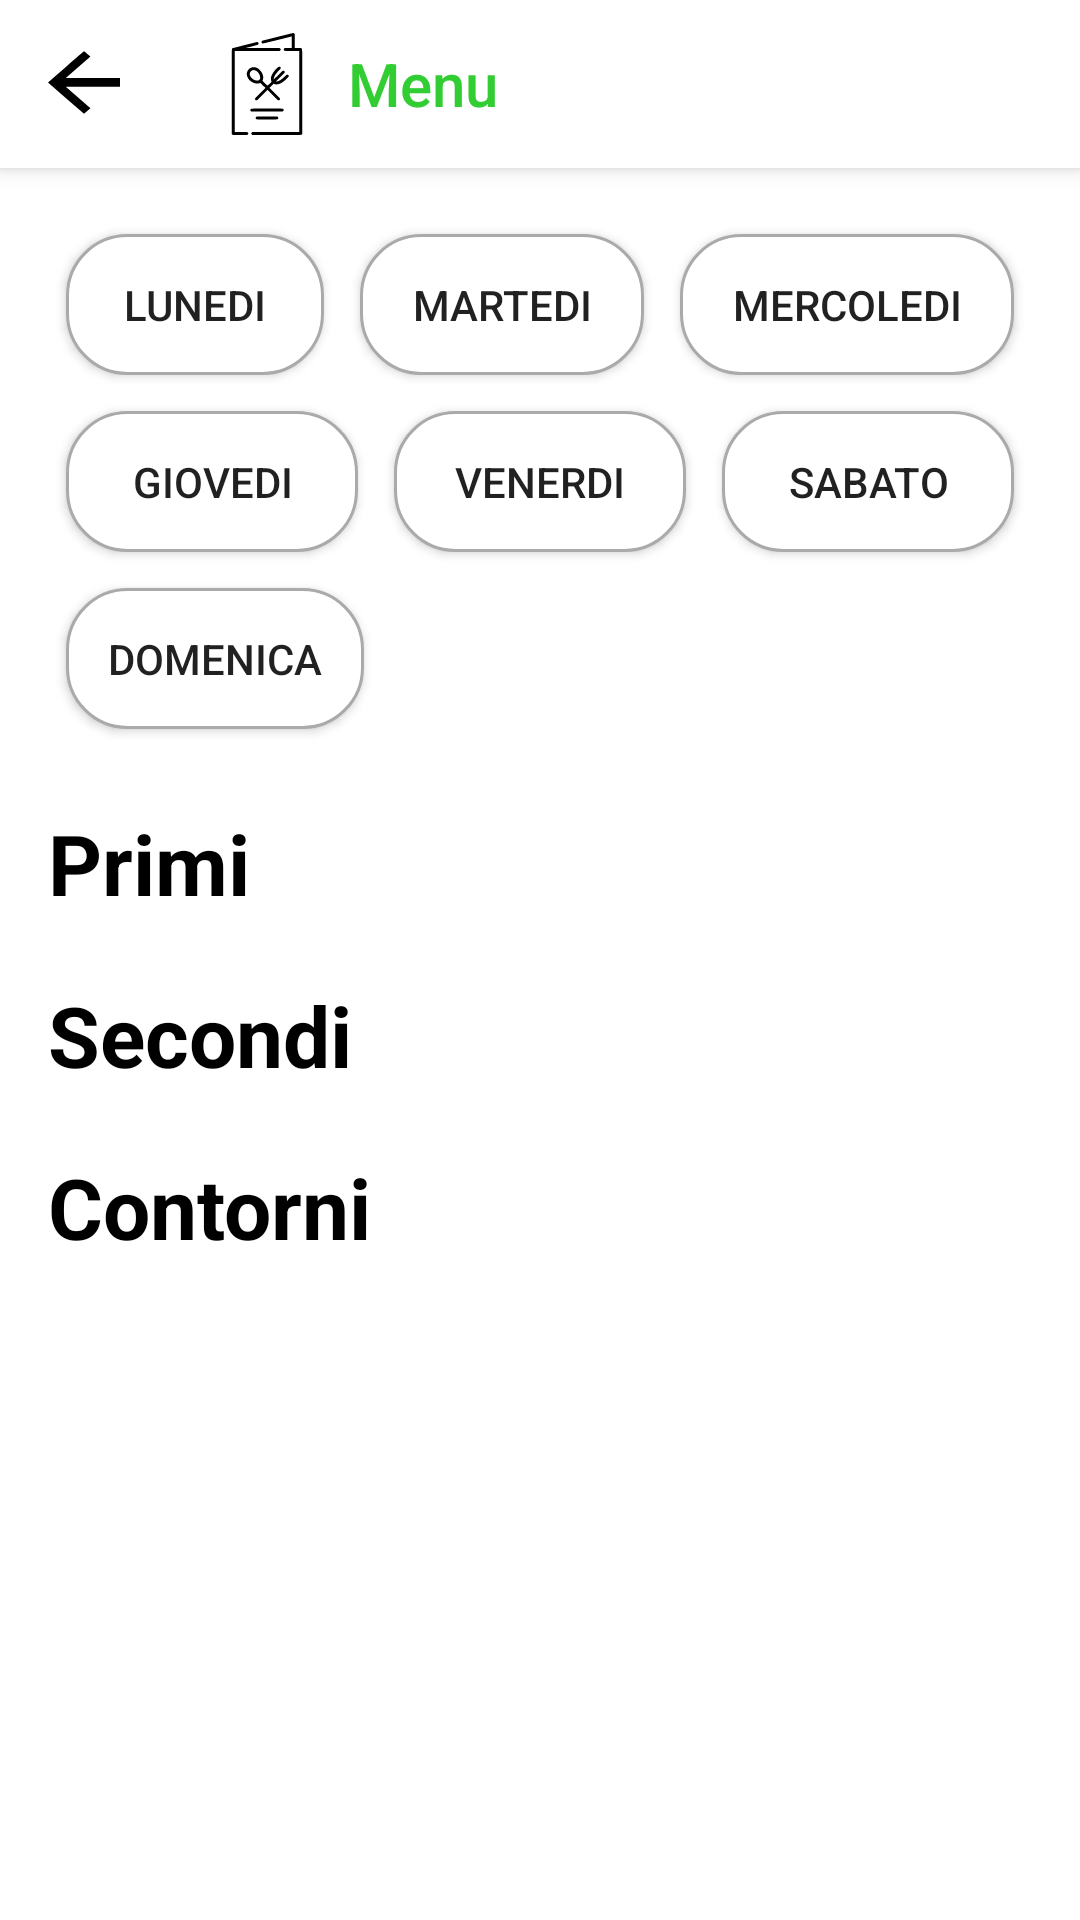

Write the Android layout XML for this screen, with the resource values it uses.
<!-- AndroidManifest.xml: application theme CustomTheme -->
<!-- res/layout/activity_menu.xml -->
<?xml version="1.0" encoding="utf-8"?>
<androidx.constraintlayout.widget.ConstraintLayout xmlns:android="http://schemas.android.com/apk/res/android"
    xmlns:app="http://schemas.android.com/apk/res-auto"
    xmlns:tools="http://schemas.android.com/tools"
    android:id="@+id/main"
    android:layout_width="match_parent"
    android:layout_height="match_parent"
    tools:context=".activity.MenuActivity">

    <androidx.appcompat.widget.Toolbar
        android:id="@+id/toolbar_menu"
        android:layout_width="0dp"
        android:layout_height="?attr/actionBarSize"
        android:background="@color/white"
        android:elevation="4dp"
        app:layout_constraintTop_toTopOf="parent"
        app:layout_constraintStart_toStartOf="parent"
        app:layout_constraintEnd_toEndOf="parent"
        app:navigationIcon="@drawable/arrow"
        app:title="Menu"
        app:titleTextColor="@color/green"
        app:logo="@drawable/menu_icon"
        app:titleMarginStart="26dp"/>

    <ScrollView
        android:id="@+id/scrollView"
        android:layout_width="0dp"
        android:layout_height="0dp"
        app:layout_constraintTop_toBottomOf="@id/toolbar_menu"
        app:layout_constraintBottom_toBottomOf="parent"
        app:layout_constraintStart_toStartOf="parent"
        app:layout_constraintEnd_toEndOf="parent">

        <LinearLayout
            android:layout_width="match_parent"
            android:layout_height="wrap_content"
            android:orientation="vertical"
            android:padding="16dp">

            <LinearLayout
                android:layout_width="match_parent"
                android:layout_height="match_parent"
                android:orientation="horizontal">

                <Button
                    android:id="@+id/button_lunedi"
                    android:layout_width="wrap_content"
                    android:layout_height="wrap_content"
                    android:text="Lunedi"
                    android:background="@drawable/button"
                    android:padding="15dp"
                    android:layout_margin="5dp"
                    />
                <Button
                    android:id="@+id/button_martedi"
                    android:layout_width="wrap_content"
                    android:layout_height="wrap_content"
                    android:layout_weight="1"
                    android:text="Martedi"
                    android:background="@drawable/button"
                    android:padding="15dp"
                    android:layout_margin="5dp"/>
                <Button
                    android:id="@+id/button_mercoledi"
                    android:layout_width="wrap_content"
                    android:layout_height="wrap_content"
                    android:layout_weight="1"
                    android:text="Mercoledi"
                    android:background="@drawable/button"
                    android:padding="15dp"
                    android:layout_margin="5dp"/>



            </LinearLayout>



            <LinearLayout
                android:layout_width="match_parent"
                android:layout_height="match_parent"
                android:orientation="horizontal">

                <Button
                    android:id="@+id/button_giovedi"
                    android:layout_width="wrap_content"
                    android:layout_height="wrap_content"
                    android:layout_weight="1"
                    android:text="Giovedi"
                    android:background="@drawable/button"
                    android:padding="15dp"
                    android:layout_margin="5dp"/>

                <Button
                    android:id="@+id/button_venerdi"
                    android:layout_width="wrap_content"
                    android:layout_height="wrap_content"
                    android:layout_weight="1"
                    android:text="Venerdi"
                    android:background="@drawable/button"
                    android:padding="15dp"
                    android:layout_margin="5dp"/>
                <Button
                    android:id="@+id/button_sabato"
                    android:layout_width="wrap_content"
                    android:layout_height="wrap_content"
                    android:layout_weight="1"
                    android:text="Sabato"
                    android:background="@drawable/button"
                    android:padding="15dp"
                    android:layout_margin="5dp"/>


            </LinearLayout>

            <Button
                android:id="@+id/button_domenica"
                android:layout_width="wrap_content"
                android:layout_height="wrap_content"
                android:layout_weight="1"
                android:text="Domenica"
                android:background="@drawable/button"
                android:padding="15dp"
                android:layout_margin="5dp"/>

            <TextView
                android:layout_width="wrap_content"
                android:layout_height="wrap_content"
                android:layout_marginTop="20dp"
                android:text="Primi"
                android:textColor="@color/black"
                android:textSize="28dp"
                android:textStyle="bold" />

            <androidx.recyclerview.widget.RecyclerView
                android:id="@+id/recyclerViewPrimi"
                android:layout_width="match_parent"
                android:layout_height="wrap_content"
                app:layoutManager="androidx.recyclerview.widget.LinearLayoutManager"
                tools:listitem="@layout/item_pasto"
                android:orientation="horizontal"/>

            <TextView
                android:layout_width="wrap_content"
                android:layout_height="wrap_content"
                android:layout_marginTop="20dp"
                android:text="Secondi"
                android:textColor="@color/black"
                android:textSize="28dp"
                android:textStyle="bold" />

            <androidx.recyclerview.widget.RecyclerView
                android:id="@+id/recyclerViewSecondi"
                android:layout_width="match_parent"
                android:layout_height="wrap_content"
                app:layoutManager="androidx.recyclerview.widget.LinearLayoutManager"
                tools:listitem="@layout/item_pasto"
                android:orientation="horizontal"/>


            <TextView
                android:layout_width="wrap_content"
                android:layout_height="wrap_content"
                android:layout_marginTop="20dp"
                android:text="Contorni"
                android:textColor="@color/black"
                android:textSize="28dp"
                android:textStyle="bold" />

            <androidx.recyclerview.widget.RecyclerView
                android:id="@+id/recyclerViewContorni"
                android:layout_width="match_parent"
                android:layout_height="wrap_content"
                app:layoutManager="androidx.recyclerview.widget.LinearLayoutManager"
                tools:listitem="@layout/item_pasto"
                android:orientation="horizontal"/>


        </LinearLayout>
    </ScrollView>
</androidx.constraintlayout.widget.ConstraintLayout>
<!-- res/layout/item_pasto.xml (included above) -->
<?xml version="1.0" encoding="utf-8"?>
<LinearLayout xmlns:android="http://schemas.android.com/apk/res/android"
    android:layout_width="match_parent"
    android:layout_height="wrap_content"
    android:orientation="vertical"
    android:padding="20dp"
    android:background="@drawable/button"
    android:layout_marginTop="20dp"
    android:id="@+id/container_pasto">

    <TextView
        android:id="@+id/text_nome"
        android:layout_width="match_parent"
        android:layout_height="wrap_content"
        android:textSize="22sp"
        android:textStyle="bold"
        android:textColor="@android:color/holo_blue_dark"
        android:layout_marginBottom="8dp"
        android:text="Tipo" />

    <TextView
        android:id="@+id/text_avvertenza"
        android:layout_width="wrap_content"
        android:layout_height="wrap_content"
        android:text=""
        android:textColor="@android:color/holo_red_dark"
        android:textSize="16sp"
        android:textStyle="bold" />

    <LinearLayout
        android:layout_width="match_parent"
        android:layout_height="wrap_content"
        android:orientation="horizontal">

        <TextView
            android:id="@+id/text_rischio_allergie0"
            android:layout_width="wrap_content"
            android:layout_height="wrap_content"
            android:text="Rischio allergie/intolleranze: "
            android:textColor="@android:color/black"
            android:textSize="16sp"
            android:textStyle="bold" />

        <TextView
            android:id="@+id/text_rischio_allergie"
            android:layout_width="match_parent"
            android:layout_height="wrap_content"
            android:text=""
            android:textColor="@android:color/black"
            android:textSize="16sp"
            android:textStyle="bold" />

    </LinearLayout>



</LinearLayout>
<!-- resources referenced by this layout -->
<resources>
  <color name="black">#FF000000</color>
  <color name="green">#32CD32 </color>
  <color name="white">#FFFFFFFF</color>
  <!-- drawable arrow (drawable) -->
  <vector xmlns:android="http://schemas.android.com/apk/res/android"
      android:width="24dp"
      android:height="24dp"
      android:viewportWidth="156"
      android:viewportHeight="180">
    <path
        android:pathData="M38.7,47.4l-38.8,39 39.1,39.1 39,39 7,-7 7,-7 -26.7,-26.7 -26.8,-26.8 58.8,-0 58.7,-0 0,-11 0,-11 -58.7,-0 -58.8,-0 26.8,-26.8 26.7,-26.7 -6.8,-6.8c-3.7,-3.7 -7,-6.6 -7.2,-6.5 -0.3,-0 -18,17.7 -39.3,39.2z"
        android:fillColor="#000000"
        android:strokeColor="#00000000"/>
  </vector>
  <!-- drawable button (drawable) -->
  <?xml version="1.0" encoding="utf-8"?>
  <layer-list xmlns:android="http://schemas.android.com/apk/res/android">
  
  
  
      
      <item android:right="1dp" android:left="1dp" android:top="1dp" android:bottom="1dp">
          <shape android:shape="rectangle">
              <solid android:color="@android:color/white" /> 
              <stroke
                  android:width="1dp"
                  android:color="@android:color/darker_gray" />
              <corners android:radius="20dp" />
          </shape>
      </item>
  </layer-list>
  <!-- drawable menu_icon: vector/xml drawable (drawable, 3280 chars, omitted) -->
  <style name="CustomTheme" parent="Theme.AppCompat.Light.NoActionBar">
  
          
          <item name="colorPrimary">@color/green</item>
          
          <item name="colorPrimaryDark">@color/green</item>
          
          <item name="android:windowBackground">#FFFFFF</item>
          
          <item name="colorAccent">#000039 </item>
  
          <item name="android:statusBarColor">@color/white</item>
          
          <item name="android:windowLightStatusBar">true</item>
  
      </style>
</resources>
